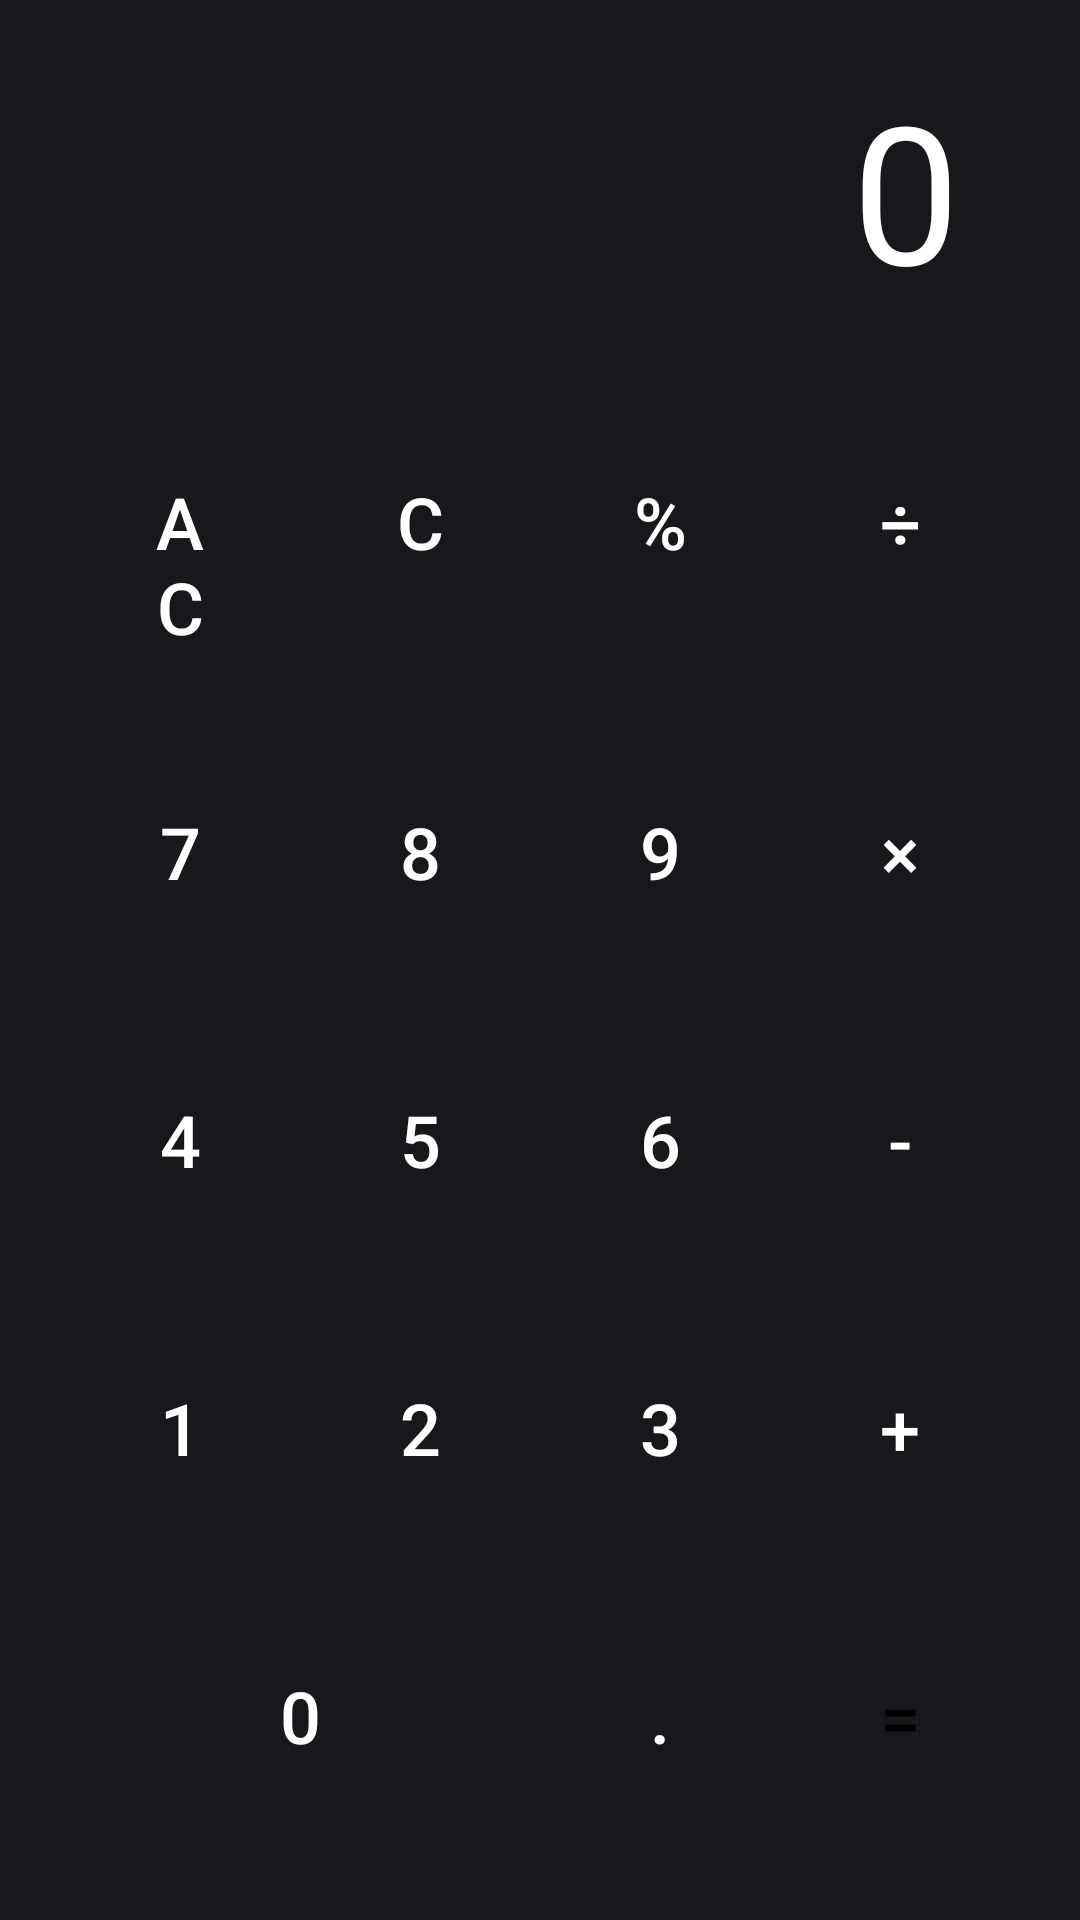

Write the Android layout XML for this screen, with the resource values it uses.
<!-- AndroidManifest.xml: application theme Theme.ExpenseTracker -->
<!-- res/layout/activity_calculator.xml -->
<?xml version="1.0" encoding="utf-8"?>
<LinearLayout xmlns:android="http://schemas.android.com/apk/res/android"
    android:layout_width="match_parent"
    android:layout_height="match_parent"
    android:background="#17171C"
    android:orientation="vertical"
    android:padding="20dp">

    <TextView
        android:id="@+id/tvDisplay"
        android:layout_width="match_parent"
        android:layout_height="0dp"
        android:layout_weight="1"
        android:gravity="bottom|end"
        android:padding="20dp"
        android:text="0"
        android:textColor="#FFFFFF"
        android:textSize="64sp" />

    <GridLayout
        android:layout_width="match_parent"
        android:layout_height="wrap_content"
        android:columnCount="4"
        android:rowCount="5">

        <Button style="@style/CalcBtnAction" android:text="AC" android:id="@+id/btnAC"/>
        <Button style="@style/CalcBtnAction" android:text="C" android:id="@+id/btnC"/>
        <Button style="@style/CalcBtnAction" android:text="%" android:id="@+id/btnPercent"/>
        <Button style="@style/CalcBtnOp" android:text="÷" android:id="@+id/btnDiv"/>

        <Button style="@style/CalcBtnNum" android:text="7" android:id="@+id/btn7"/>
        <Button style="@style/CalcBtnNum" android:text="8" android:id="@+id/btn8"/>
        <Button style="@style/CalcBtnNum" android:text="9" android:id="@+id/btn9"/>
        <Button style="@style/CalcBtnOp" android:text="×" android:id="@+id/btnMult"/>

        <Button style="@style/CalcBtnNum" android:text="4" android:id="@+id/btn4"/>
        <Button style="@style/CalcBtnNum" android:text="5" android:id="@+id/btn5"/>
        <Button style="@style/CalcBtnNum" android:text="6" android:id="@+id/btn6"/>
        <Button style="@style/CalcBtnOp" android:text="-" android:id="@+id/btnSub"/>

        <Button style="@style/CalcBtnNum" android:text="1" android:id="@+id/btn1"/>
        <Button style="@style/CalcBtnNum" android:text="2" android:id="@+id/btn2"/>
        <Button style="@style/CalcBtnNum" android:text="3" android:id="@+id/btn3"/>
        <Button style="@style/CalcBtnOp" android:text="+" android:id="@+id/btnAdd"/>

        <Button style="@style/CalcBtnNum" android:layout_columnSpan="2" android:layout_width="0dp" android:text="0" android:id="@+id/btn0"/>
        <Button style="@style/CalcBtnNum" android:text="." android:id="@+id/btnDot"/>
        <Button style="@style/CalcBtnEqual" android:text="=" android:id="@+id/btnEqual"/>

    </GridLayout>
</LinearLayout>
<!-- resources referenced by this layout -->
<resources>
  <style name="CalcBtnAction" parent="CalcBtn">
          <item name="backgroundTint">#4E505F</item>
          <item name="android:textColor">#FFFFFF</item>
      </style>
  <style name="CalcBtnEqual" parent="CalcBtn">
          <item name="backgroundTint">#03DAC5</item>
          <item name="android:textColor">#000000</item>
      </style>
  <style name="CalcBtnNum" parent="CalcBtn">
          <item name="backgroundTint">#2E2F38</item>
          <item name="android:textColor">#FFFFFF</item>
      </style>
  <style name="CalcBtnOp" parent="CalcBtn">
          <item name="backgroundTint">#6200EE</item>
          <item name="android:textColor">#FFFFFF</item>
      </style>
  <style name="Theme.ExpenseTracker" parent="Base.Theme.ExpenseTracker" />
  <style name="CalcBtn" parent="Widget.MaterialComponents.Button">
          <item name="android:layout_width">0dp</item>
          <item name="android:layout_height">80dp</item>
          <item name="android:layout_columnWeight">1</item>
          <item name="android:layout_margin">8dp</item>
          <item name="android:insetTop">0dp</item>
          <item name="android:insetBottom">0dp</item>
          <item name="cornerRadius">40dp</item>
          <item name="android:textSize">24sp</item>
      </style>
  <style name="Base.Theme.ExpenseTracker" parent="Theme.Material3.DayNight.NoActionBar">
      </style>
</resources>
